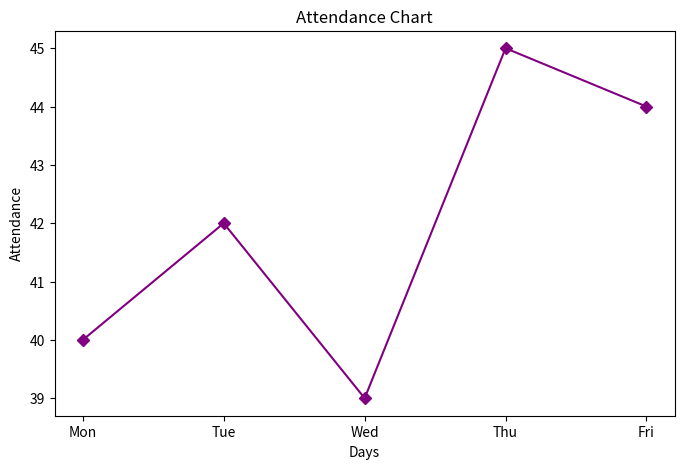

Here is the Python script that generated this plot:
import matplotlib.pyplot as plt

days = ["Mon", "Tue", "Wed", "Thu", "Fri"]
attendance = [40, 42, 39, 45, 44]

plt.figure(figsize=(8,5))

plt.plot(days, attendance,
         color="purple",
         marker="D")

plt.title("Attendance Chart")
plt.xlabel("Days")
plt.ylabel("Attendance")

plt.show()
